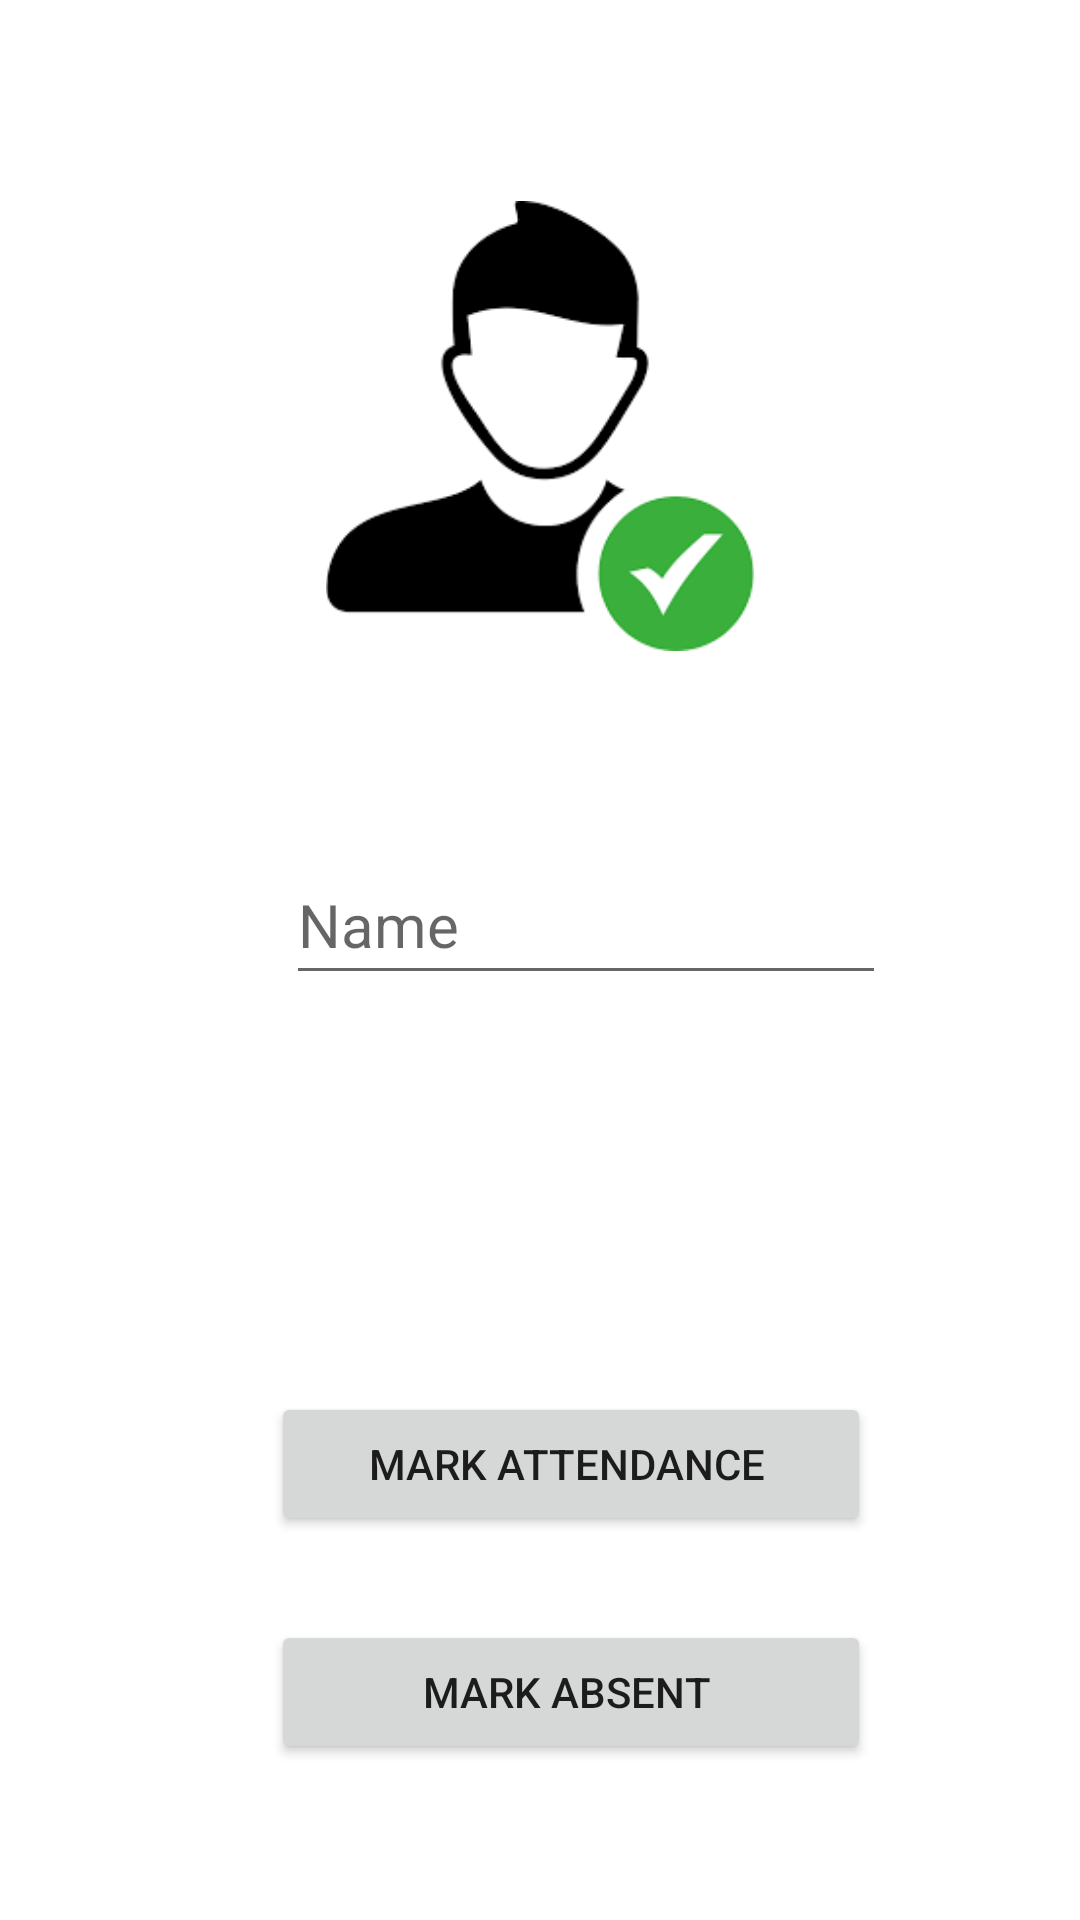

Reconstruct the res/layout file that produces this screen, plus the resources it refers to.
<!-- AndroidManifest.xml: application theme Theme.DataBaseapp -->
<!-- res/layout/activity_main.xml -->
<?xml version="1.0" encoding="utf-8"?>
<androidx.constraintlayout.widget.ConstraintLayout xmlns:android="http://schemas.android.com/apk/res/android"
    xmlns:app="http://schemas.android.com/apk/res-auto"
    xmlns:tools="http://schemas.android.com/tools"
    android:layout_width="match_parent"
    android:layout_height="match_parent"
    tools:context=".MainActivity">

    <ImageView
        android:id="@+id/image"
        android:layout_width="150dp"
        android:layout_height="150dp"
        app:layout_constraintBottom_toBottomOf="parent"
        app:layout_constraintEnd_toEndOf="parent"
        app:layout_constraintStart_toStartOf="parent"
        app:layout_constraintTop_toTopOf="parent"
        app:layout_constraintVertical_bias="0.137"
        app:srcCompat="@drawable/img" />


    <EditText
        android:id="@+id/name"
        android:layout_width="200dp"
        android:layout_height="50dp"
        android:hint="Name"
        android:textSize="20sp"
        app:layout_constraintBottom_toTopOf="@+id/btn"
        app:layout_constraintEnd_toEndOf="parent"
        app:layout_constraintHorizontal_bias="0.596"
        app:layout_constraintStart_toStartOf="parent"
        app:layout_constraintTop_toBottomOf="@+id/image"
        app:layout_constraintVertical_bias="0.328" />

    <Button
        android:id="@+id/btn"
        android:layout_width="200dp"
        android:layout_height="wrap_content"
        android:layout_marginBottom="128dp"
        android:text="Mark Attendance "
        app:layout_constraintBottom_toBottomOf="parent"
        app:layout_constraintEnd_toEndOf="parent"
        app:layout_constraintHorizontal_bias="0.565"
        app:layout_constraintStart_toStartOf="parent" />

    <Button
        android:id="@+id/btn22"
        android:layout_width="200dp"
        android:layout_height="wrap_content"
        android:layout_marginBottom="52dp"
        android:text="Mark Absent "
        app:layout_constraintBottom_toBottomOf="parent"
        app:layout_constraintEnd_toEndOf="parent"
        app:layout_constraintHorizontal_bias="0.565"
        app:layout_constraintStart_toStartOf="parent" />


</androidx.constraintlayout.widget.ConstraintLayout>
<!-- resources referenced by this layout -->
<resources>
  <!-- drawable img: png bitmap (drawable, 5305 bytes) -->
  <style name="Theme.DataBaseapp" parent="Theme.MaterialComponents.DayNight.DarkActionBar">
          
          <item name="colorPrimary">@color/purple_500</item>
          <item name="colorPrimaryVariant">@color/purple_700</item>
          <item name="colorOnPrimary">@color/white</item>
          
          <item name="colorSecondary">@color/teal_200</item>
          <item name="colorSecondaryVariant">@color/teal_700</item>
          <item name="colorOnSecondary">@color/black</item>
          
          <item name="android:statusBarColor">?attr/colorPrimaryVariant</item>
          
      </style>
  <!-- not gathered from this repository: default colours our renderer supplied (Android Studio template values) -->
  <color name="purple_500">#FF6200EE</color>
  <color name="purple_700">#FF3700B3</color>
  <color name="teal_200">#FF03DAC5</color>
  <color name="teal_700">#FF018786</color>
  <color name="black">#FF000000</color>
  <color name="white">#FFFFFFFF</color>
</resources>
